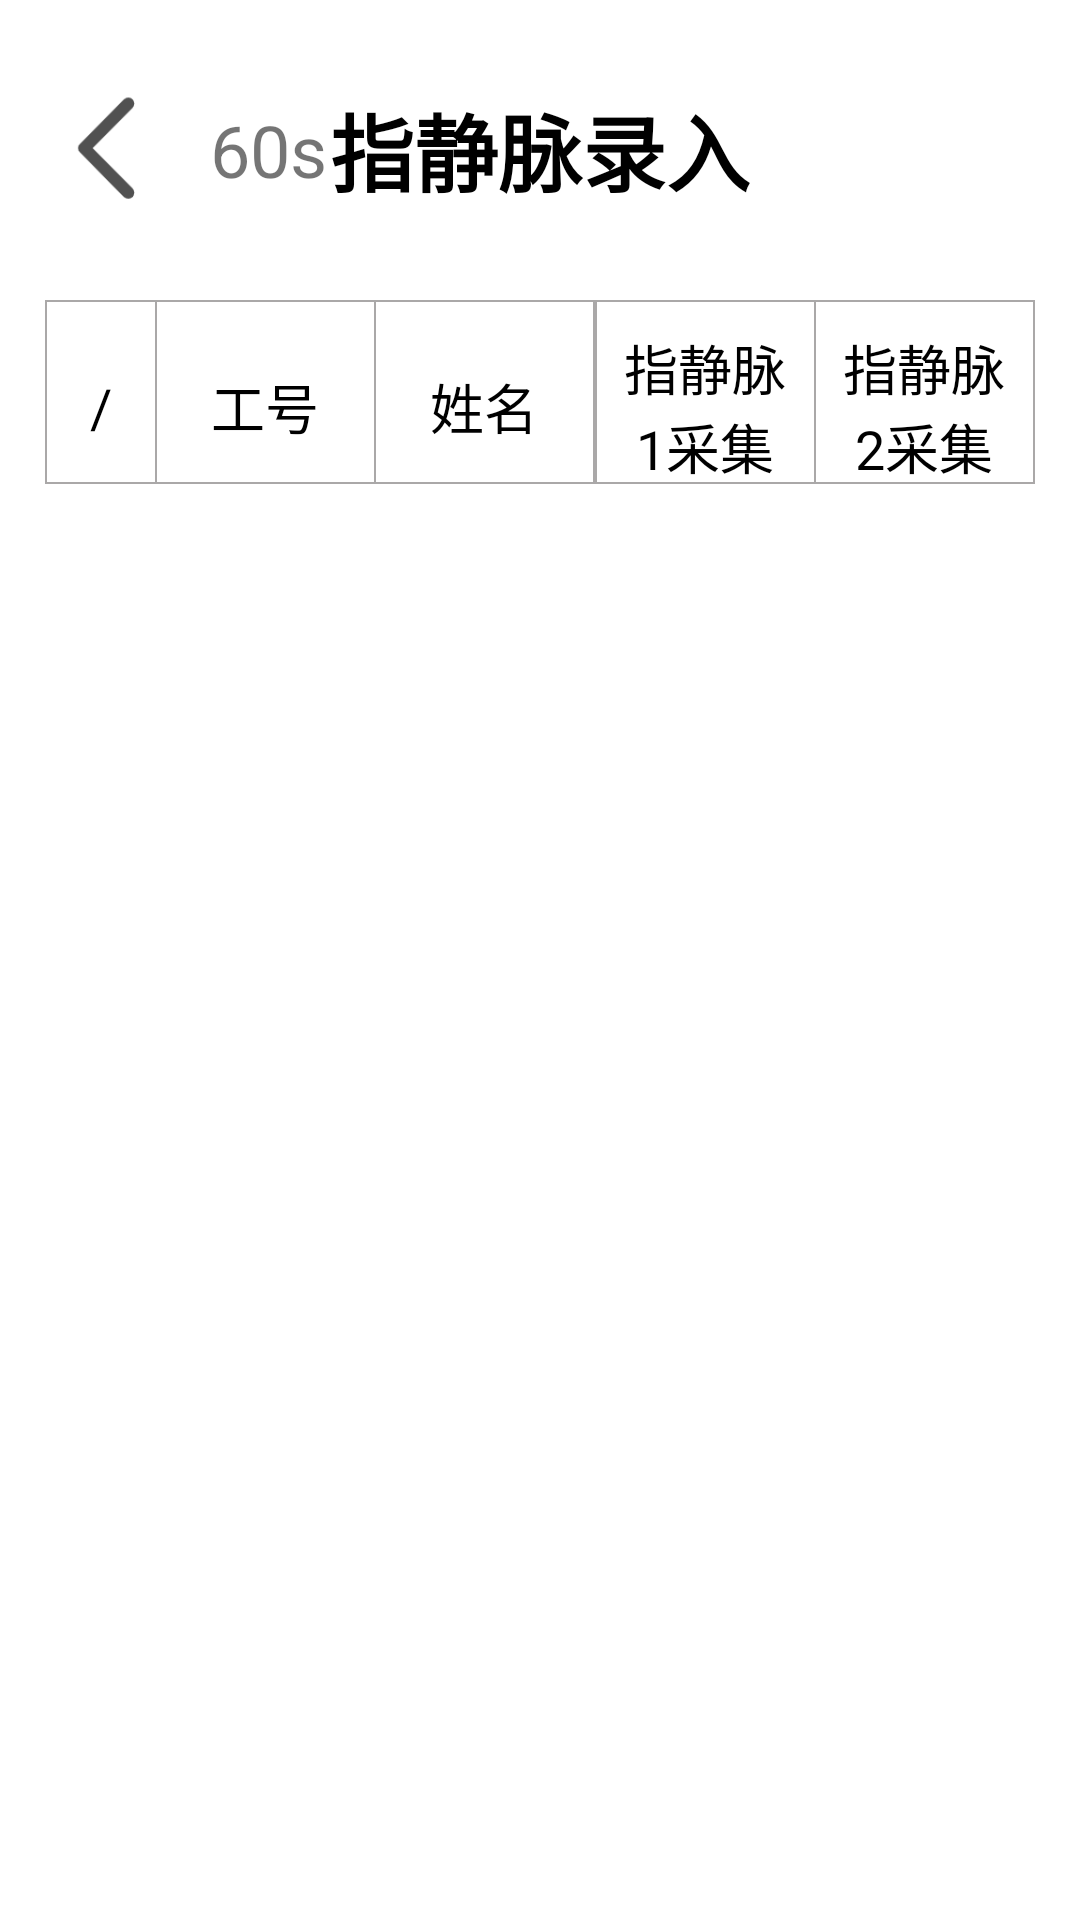

The Android layout XML behind this screen, and the referenced resources:
<!-- AndroidManifest.xml: fallback theme Theme.MaterialComponents.DayNight.NoActionBar -->
<!-- res/layout/activity_vein.xml -->
<?xml version="1.0" encoding="utf-8"?>
<LinearLayout xmlns:android="http://schemas.android.com/apk/res/android"
    xmlns:app="http://schemas.android.com/apk/res-auto"
    xmlns:tools="http://schemas.android.com/tools"
    android:orientation="vertical"
    android:layout_width="match_parent"
    android:layout_height="match_parent"
    tools:context=".VeinActivity">
    <RelativeLayout
        android:layout_marginTop="20dp"
        android:layout_width="match_parent"
        android:layout_height="60dp">
        <RelativeLayout
            android:id="@+id/rl_back"
            android:layout_width="wrap_content"
            android:layout_height="match_parent">
            <ImageView
                android:layout_centerVertical="true"
                android:layout_width="70dp"
                android:layout_height="40dp"
                android:src="@mipmap/back_ic" />

            <TextView
                android:id="@+id/tv_count"
                android:text="60s"
                android:layout_centerVertical="true"
                android:layout_marginStart="70dp"
                android:textSize="24sp"
                android:layout_width="wrap_content"
                android:layout_height="wrap_content"/>

        </RelativeLayout>


        <TextView
            android:textSize="28sp"
            android:textStyle="bold"
            android:textColor="@color/black"
            android:layout_centerInParent="true"
            android:text="指静脉录入"
            android:layout_width="wrap_content"
            android:layout_height="wrap_content"/>
    </RelativeLayout>

    <View
        android:layout_marginTop="20dp"
        android:layout_marginStart="15dp"
        android:layout_marginEnd="15dp"
        android:layout_width="match_parent"
        android:layout_height="0.5dp"
        android:background="@color/lineColor" />
    <include
        layout="@layout/item_user_setting"
        android:layout_marginStart="15dp"
        android:layout_marginEnd="15dp"
        android:layout_width="match_parent"
        android:layout_height="60dp" />
    <View
        android:layout_marginStart="15dp"
        android:layout_marginEnd="15dp"
        android:layout_width="match_parent"
        android:layout_height="0.5dp"
        android:background="@color/lineColor" />
    <androidx.recyclerview.widget.RecyclerView
        android:layout_marginStart="15dp"
        android:layout_marginEnd="15dp"
        android:layout_marginBottom="15dp"
        android:id="@+id/rcy_data"
        app:layoutManager="androidx.recyclerview.widget.LinearLayoutManager"
        android:orientation="vertical"
        android:layout_width="match_parent"
        android:layout_height="match_parent"/>

</LinearLayout>
<!-- res/layout/item_user_setting.xml (included above) -->
<?xml version="1.0" encoding="utf-8"?>
<LinearLayout
    xmlns:android="http://schemas.android.com/apk/res/android"
    android:layout_width="match_parent"
    android:layout_height="wrap_content"
    android:orientation="vertical">


    <LinearLayout
        android:layout_width="match_parent"
        android:layout_height="70dp"
        android:orientation="horizontal">

        <View style="@style/verticalLine" />

        <TextView
            android:id="@+id/tv_num"
            style="@style/tableItemStytle"
            android:layout_weight="1"
            android:text="/" />

        <View style="@style/verticalLine" />
        <TextView
            android:id="@+id/tv_no"
            style="@style/tableItemStytle"
            android:layout_weight="2"
            android:text="工号" />


        <View style="@style/verticalLine" />
        <TextView
            android:id="@+id/tv_name"
            style="@style/tableItemStytle"
            android:layout_weight="2"
            android:text="姓名" />

        <View
            android:layout_width="0.5dp"
            android:layout_height="match_parent"
            android:background="@color/lineColor" />



        <View
            android:layout_width="0.5dp"
            android:layout_height="match_parent"
            android:background="@color/lineColor" />

        <RelativeLayout
            android:layout_weight="2"
            android:layout_width="0dp"
            android:layout_height="match_parent">
            <TextView
                android:visibility="visible"
                android:id="@+id/tv_vein1"
                style="@style/userItem"
                android:text="指静脉1采集" />
            <TextView
                android:visibility="gone"
                android:id="@+id/tv_vein1_recode"
                android:layout_centerInParent="true"
                android:padding="8dp"
                android:textColor="@color/mainColor"
                android:textStyle="bold"
                android:background="@drawable/shape_edittext"
                android:text="指静脉1录入"
                android:layout_width="wrap_content"
                android:layout_height="wrap_content"/>

        </RelativeLayout>

        <View
            android:layout_width="0.5dp"
            android:layout_height="match_parent"
            android:background="@color/lineColor" />

        <RelativeLayout
            android:layout_weight="2"
            android:layout_width="0dp"
            android:layout_height="match_parent">
            <TextView
                android:visibility="visible"
                android:id="@+id/tv_vein2"
                style="@style/userItem"
                android:text="指静脉2采集" />
            <TextView
                android:visibility="gone"
                android:id="@+id/tv_vein2_recode"
                android:layout_centerInParent="true"
                android:padding="8dp"
                android:textColor="@color/mainColor"
                android:textStyle="bold"
                android:background="@drawable/shape_edittext"
                android:text="指静脉2录入"
                android:layout_width="wrap_content"
                android:layout_height="wrap_content"/>

        </RelativeLayout>

        <View
            android:layout_width="0.5dp"
            android:layout_height="match_parent"
            android:background="@color/lineColor" />

    </LinearLayout>

    <View
        android:layout_width="match_parent"
        android:layout_height="0.5dp"
        android:background="@color/lineColor" />
</LinearLayout>
<!-- resources referenced by this layout -->
<resources>
  <color name="black">#FF000000</color>
  <color name="lineColor">#AAA8A8</color>
  <color name="mainColor">#209d85</color>
  <!-- drawable shape_edittext (drawable) -->
  <?xml version="1.0" encoding="utf-8"?>
  <shape xmlns:android="http://schemas.android.com/apk/res/android">
      <corners android:radius="5dp"/>
      <stroke android:color="@color/headColor" android:width="2dp"/>
  </shape>
  <!-- mipmap back_ic: png bitmap (mipmap, 2642 bytes) -->
  <style name="tableItemStytle">
          <item name="android:padding">5dp</item>
          <item name="android:textSize">18sp</item>
          <item name="android:textColor">@color/black</item>
          <item name="android:maxLines">2</item>
          <item name="android:gravity">center</item>
          <item name="android:layout_width">0dp</item>
          <item name="android:layout_height">match_parent</item>
      </style>
  <style name="userItem">
          <item name="android:padding">5dp</item>
          <item name="android:textSize">18sp</item>
          <item name="android:textColor">@color/black</item>
          <item name="android:maxLines">2</item>
          <item name="android:gravity">center</item>
          <item name="android:layout_width">match_parent</item>
          <item name="android:layout_height">match_parent</item>
      </style>
  <style name="verticalLine">
          <item name="android:background">@color/lineColor</item>
          <item name="android:layout_width">0.5dp</item>
          <item name="android:layout_height">match_parent</item>
      </style>
  <color name="headColor">#209d85</color>
</resources>
